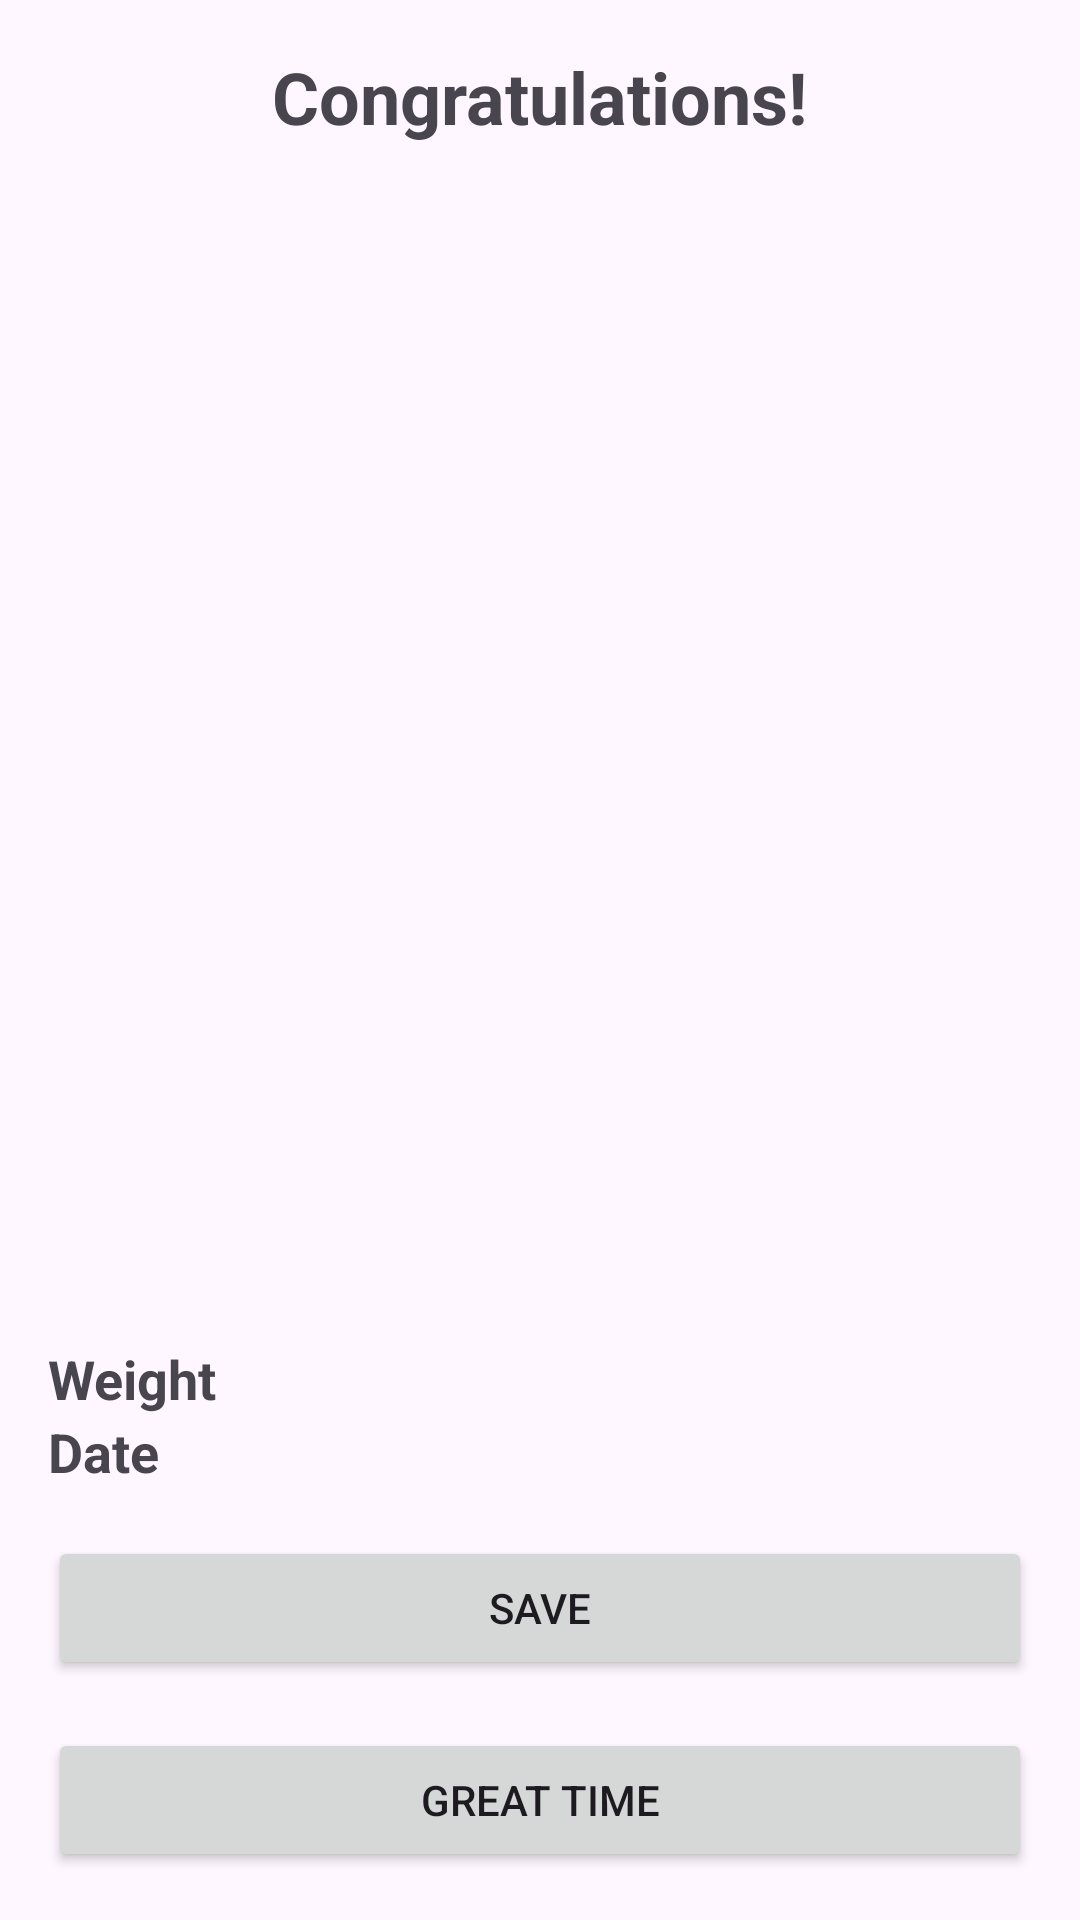

This screen was rendered from an Android layout file. Write that file and the resources it references.
<!-- AndroidManifest.xml: application theme Base.Theme.NutriApp -->
<!-- res/layout/activity_weight_summary.xml -->
<LinearLayout xmlns:android="http://schemas.android.com/apk/res/android"
    android:layout_width="match_parent"
    android:layout_height="match_parent"
    android:orientation="vertical"
    android:padding="16dp">

    <TextView
        android:id="@+id/congratsTextView"
        android:layout_width="wrap_content"
        android:layout_height="wrap_content"
        android:text="Congratulations!"
        android:textSize="24sp"
        android:textStyle="bold"
        android:layout_gravity="center_horizontal"
        android:layout_marginBottom="16dp"/>

    <ScrollView
        android:layout_width="match_parent"
        android:layout_height="0dp"
        android:layout_weight="1">

        <LinearLayout
            android:id="@+id/summaryLayout"
            android:layout_width="match_parent"
            android:layout_height="wrap_content"
            android:orientation="vertical">

            
        </LinearLayout>

    </ScrollView>

    
    <TextView
        android:id="@+id/weightTextView"
        android:layout_width="wrap_content"
        android:layout_height="wrap_content"
        android:text="Weight"
        android:textSize="18sp"
        android:textStyle="bold"
        android:layout_marginTop="16dp"/>

    <TextView
        android:id="@+id/dateTextView"
        android:layout_width="wrap_content"
        android:layout_height="wrap_content"
        android:text="Date"
        android:textSize="18sp"
        android:textStyle="bold"/>

    <Button
        android:id="@+id/saveButton"
        android:layout_width="match_parent"
        android:layout_height="wrap_content"
        android:text="Save"
        android:layout_marginTop="16dp"/>

    <Button
        android:id="@+id/closeButton"
        android:layout_width="match_parent"
        android:layout_height="wrap_content"
        android:text="Great time"
        android:layout_marginTop="16dp"/>

</LinearLayout>
<!-- resources referenced by this layout -->
<resources>
  <style name="Base.Theme.NutriApp" parent="Theme.AppCompat.Light.NoActionBar">
          
          
      </style>
</resources>
